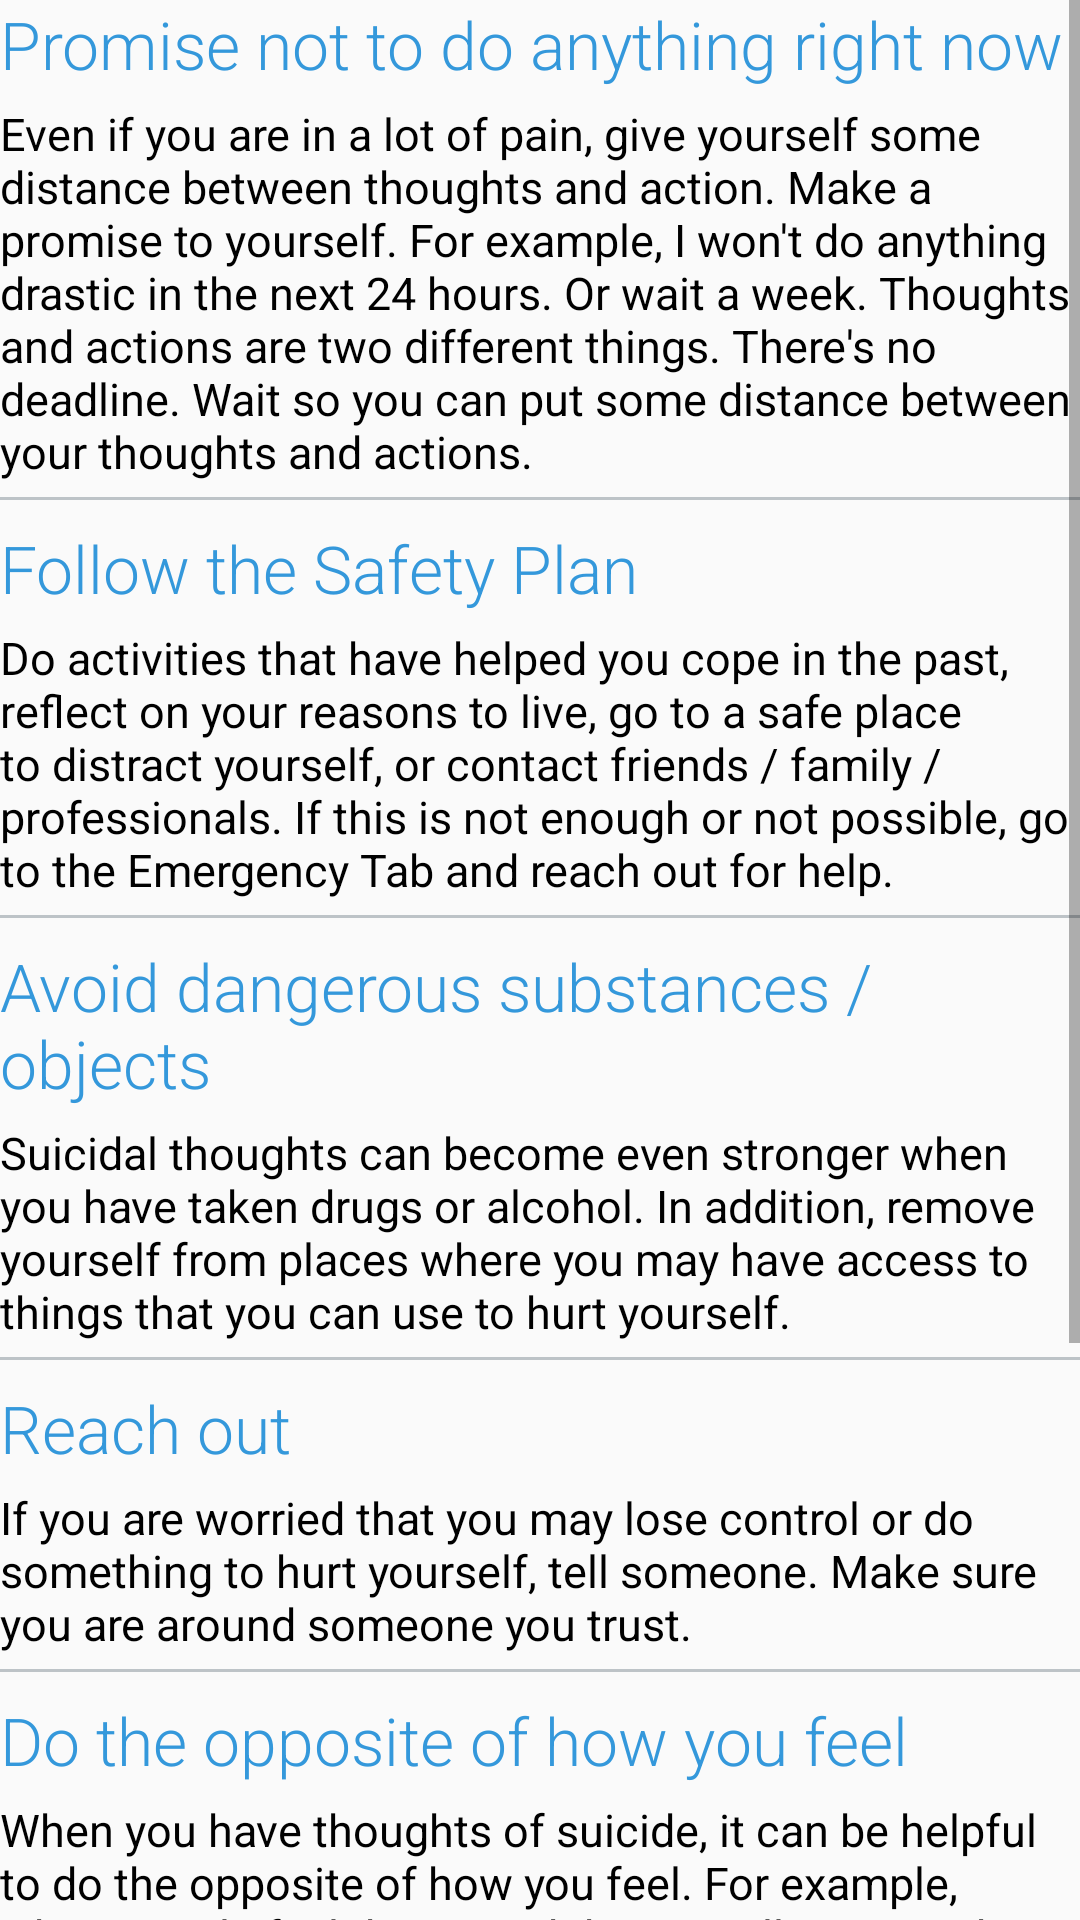

This screen was rendered from an Android layout file. Write that file and the resources it references.
<!-- AndroidManifest.xml: application theme Theme.MyMaterialTheme -->
<!-- res/layout/activity_guide_coping.xml -->
<?xml version="1.0" encoding="utf-8"?>
<ScrollView xmlns:android="http://schemas.android.com/apk/res/android"
    xmlns:tools="http://schemas.android.com/tools"
    android:layout_width="match_parent"
    android:layout_height="match_parent"
    android:paddingLeft="@dimen/activity_horizontal_margin"
    android:paddingRight="@dimen/activity_horizontal_margin"
    android:paddingTop="@dimen/activity_vertical_margin"
    android:paddingBottom="@dimen/activity_vertical_margin"
    tools:context=".EntryView">

    <LinearLayout
        android:layout_width="match_parent"
        android:layout_height="match_parent"
        android:orientation="vertical">

        <TextView
            android:layout_width="wrap_content"
            android:layout_height="wrap_content"
            android:text="@string/coping1title"
            android:textColor="@color/mainblue"
            android:fontFamily="sans-serif-light"
            android:textSize="22sp"/>


        <TextView
            android:layout_width="wrap_content"
            android:layout_marginTop="5dp"
            android:text="@string/coping1description"
            android:textSize="15sp"
            android:layout_height="wrap_content"/>

        <View
            android:layout_width="match_parent"
            android:layout_height="1dp"
            android:layout_marginTop="5dp"
            android:layout_marginBottom="8dp"
            android:background="@color/lightgray" />

        <TextView
            android:layout_width="wrap_content"
            android:layout_height="wrap_content"
            android:text="@string/coping2title"
            android:textColor="@color/mainblue"
            android:fontFamily="sans-serif-light"
            android:textSize="22sp"/>


        <TextView
            android:layout_width="wrap_content"
            android:text="@string/coping2description"
            android:layout_marginTop="5dp"
            android:textSize="15sp"
            android:layout_height="wrap_content"/>

        <View
            android:layout_width="match_parent"
            android:layout_height="1dp"
            android:layout_marginTop="5dp"
            android:layout_marginBottom="8dp"
            android:background="@color/lightgray" />

        <TextView
            android:layout_width="wrap_content"
            android:layout_height="wrap_content"
            android:text="@string/coping3title"
            android:textColor="@color/mainblue"
            android:fontFamily="sans-serif-light"
            android:textSize="22sp"/>


        <TextView
            android:layout_width="wrap_content"
            android:text="@string/coping3description"
            android:layout_marginTop="5dp"
            android:textSize="15sp"
            android:layout_height="wrap_content"/>

        <View
            android:layout_width="match_parent"
            android:layout_height="1dp"
            android:layout_marginTop="5dp"
            android:layout_marginBottom="8dp"
            android:background="@color/lightgray" />

        <TextView
            android:layout_width="wrap_content"
            android:layout_height="wrap_content"
            android:text="@string/coping4title"
            android:textColor="@color/mainblue"
            android:fontFamily="sans-serif-light"
            android:textSize="22sp"/>


        <TextView
            android:layout_width="wrap_content"
            android:text="@string/coping4description"
            android:layout_marginTop="5dp"
            android:textSize="15sp"
            android:layout_height="wrap_content"/>

        <View
            android:layout_width="match_parent"
            android:layout_height="1dp"
            android:layout_marginTop="5dp"
            android:layout_marginBottom="8dp"
            android:background="@color/lightgray" />

        <TextView
            android:layout_width="wrap_content"
            android:layout_height="wrap_content"
            android:text="@string/coping5title"
            android:textColor="@color/mainblue"
            android:fontFamily="sans-serif-light"
            android:textSize="22sp"/>


        <TextView
            android:layout_width="wrap_content"
            android:text="@string/coping5description"
            android:layout_marginTop="5dp"
            android:textSize="15sp"
            android:layout_height="wrap_content"/>

        <View
            android:layout_width="match_parent"
            android:layout_height="1dp"
            android:layout_marginTop="5dp"
            android:layout_marginBottom="8dp"
            android:background="@color/lightgray" />

        <TextView
            android:layout_width="wrap_content"
            android:layout_height="wrap_content"
            android:text="@string/coping6title"
            android:textColor="@color/mainblue"
            android:fontFamily="sans-serif-light"
            android:textSize="22sp"/>


        <TextView
            android:layout_width="wrap_content"
            android:text="@string/coping6description"
            android:layout_marginTop="5dp"
            android:textSize="15sp"
            android:layout_height="wrap_content"/>

        <View
            android:layout_width="match_parent"
            android:layout_height="1dp"
            android:layout_marginTop="5dp"
            android:layout_marginBottom="8dp"
            android:background="@color/lightgray" />
    </LinearLayout>
</ScrollView>
<!-- resources referenced by this layout -->
<resources>
  <color name="lightgray">#bdc3c7</color>
  <color name="mainblue">#3498db</color>
  <string name="coping1description">Even if you are in a lot of pain, give yourself some distance between thoughts and action. Make a promise to yourself. For example, "I won\'t do anything drastic in the next 24 hours." Or wait a week. Thoughts and actions are two different things. There\'s no deadline. Wait so you can put some distance between your thoughts and actions. </string>
  <string name="coping1title">Promise not to do anything right now</string>
  <string name="coping2description">Do activities that have helped you cope in the past, reflect on your reasons to live, go to a safe place to distract yourself, or contact friends / family / professionals. If this is not enough or not possible, go to the Emergency Tab and reach out for help.
  </string>
  <string name="coping2title">Follow the Safety Plan</string>
  <string name="coping3description">Suicidal thoughts can become even stronger when you have taken drugs or alcohol. In addition, remove yourself from places where you may have access to things that you can use to hurt yourself.
  </string>
  <string name="coping3title">Avoid dangerous substances / objects</string>
  <string name="coping4description">If you are worried that you may lose control or do something to hurt yourself, tell someone. Make sure you are around someone you trust.</string>
  <string name="coping4title">Reach out</string>
  <string name="coping5description">When you have thoughts of suicide, it can be helpful to do the opposite of how you feel. For example, when people feel depressed they usually want to be alone. Doing the opposite can help with feelings of depression.
  </string>
  <string name="coping5title">Do the opposite of how you feel</string>
  <string name="coping6description">Think of ways that you can potentially solve your problems. Make a list of all of the problems you are dealing with right now. Then, make a list of all of the solutions you can think of to those problems. Asking someone you trust to help you with this can be useful. Dealing with one or two small problems can help to put an end to immediate feelings of suicide. Once you are thinking more clearly, you can tackle other bigger problems.
  </string>
  <string name="coping6title">Problem-solve</string>
  <style name="Theme.MyMaterialTheme" parent="Theme.AppCompat.Light.DarkActionBar">
          
          
          <item name="colorPrimary">#41B7B7</item>
          <item name="colorPrimaryDark">@color/mainbluealt</item>
          <item name="colorAccent">@color/mainblue</item>
          <item name="android:windowContentOverlay">@null</item>
          <item name="android:textColor">@color/black</item>
  
  
      </style>
  <color name="mainbluealt">#7034DD</color>
  <color name="black">#000000</color>
</resources>
